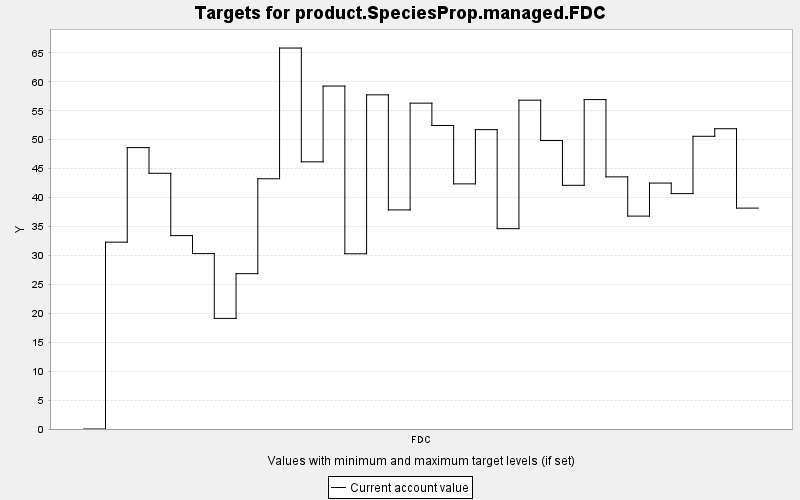

Source data for this figure (header and first rows):
TARGET, PERIOD, YEAR, PERIODWIDTH, MINIMUM, MAXIMUM, MINWEIGHT, MAXWEIGHT, CURRENT, SUMMARY
product.SpeciesProp.managed.FDC, 0, 0, 10.0, 0.0, 10000, 1.0, 1.0, 0.0, 0.0
product.SpeciesProp.managed.FDC, 1, 10, 10.0, 0.0, 10000, 1.0, 1.0, 32.29, 0.0
product.SpeciesProp.managed.FDC, 2, 20, 10.0, 0.0, 10000, 1.0, 1.0, 48.63, 0.0
product.SpeciesProp.managed.FDC, 3, 30, 10.0, 0.0, 10000, 1.0, 1.0, 44.19, 0.0
product.SpeciesProp.managed.FDC, 4, 40, 10.0, 0.0, 10000, 1.0, 1.0, 33.42, 0.0
product.SpeciesProp.managed.FDC, 5, 50, 10.0, 0.0, 10000, 1.0, 1.0, 30.31, 0.0
product.SpeciesProp.managed.FDC, 6, 60, 10.0, 0.0, 10000, 1.0, 1.0, 19.11, 0.0
product.SpeciesProp.managed.FDC, 7, 70, 10.0, 0.0, 10000, 1.0, 1.0, 26.85, 0.0
product.SpeciesProp.managed.FDC, 8, 80, 10.0, 0.0, 10000, 1.0, 1.0, 43.25, 0.0
product.SpeciesProp.managed.FDC, 9, 90, 10.0, 0.0, 10000, 1.0, 1.0, 65.84, 0.0
product.SpeciesProp.managed.FDC, 10, 100, 10.0, 0.0, 10000, 1.0, 1.0, 46.18, 0.0
product.SpeciesProp.managed.FDC, 11, 110, 10.0, 0.0, 10000, 1.0, 1.0, 59.27, 0.0
product.SpeciesProp.managed.FDC, 12, 120, 10.0, 0.0, 10000, 1.0, 1.0, 30.28, 0.0
product.SpeciesProp.managed.FDC, 13, 130, 10.0, 0.0, 10000, 1.0, 1.0, 57.75, 0.0
product.SpeciesProp.managed.FDC, 14, 140, 10.0, 0.0, 10000, 1.0, 1.0, 37.87, 0.0
product.SpeciesProp.managed.FDC, 15, 150, 10.0, 0.0, 10000, 1.0, 1.0, 56.32, 0.0
product.SpeciesProp.managed.FDC, 16, 160, 10.0, 0.0, 10000, 1.0, 1.0, 52.45, 0.0
product.SpeciesProp.managed.FDC, 17, 170, 10.0, 0.0, 10000, 1.0, 1.0, 42.37, 0.0
product.SpeciesProp.managed.FDC, 18, 180, 10.0, 0.0, 10000, 1.0, 1.0, 51.74, 0.0
product.SpeciesProp.managed.FDC, 19, 190, 10.0, 0.0, 10000, 1.0, 1.0, 34.63, 0.0
product.SpeciesProp.managed.FDC, 20, 200, 10.0, 0.0, 10000, 1.0, 1.0, 56.83, 0.0
product.SpeciesProp.managed.FDC, 21, 210, 10.0, 0.0, 10000, 1.0, 1.0, 49.86, 0.0
product.SpeciesProp.managed.FDC, 22, 220, 10.0, 0.0, 10000, 1.0, 1.0, 42.12, 0.0
product.SpeciesProp.managed.FDC, 23, 230, 10.0, 0.0, 10000, 1.0, 1.0, 56.94, 0.0
product.SpeciesProp.managed.FDC, 24, 240, 10.0, 0.0, 10000, 1.0, 1.0, 43.58, 0.0
product.SpeciesProp.managed.FDC, 25, 250, 10.0, 0.0, 10000, 1.0, 1.0, 36.79, 0.0
product.SpeciesProp.managed.FDC, 26, 260, 10.0, 0.0, 10000, 1.0, 1.0, 42.5, 0.0
product.SpeciesProp.managed.FDC, 27, 270, 10.0, 0.0, 10000, 1.0, 1.0, 40.68, 0.0
product.SpeciesProp.managed.FDC, 28, 280, 10.0, 0.0, 10000, 1.0, 1.0, 50.59, 0.0
product.SpeciesProp.managed.FDC, 29, 290, 10.0, 0.0, 10000, 1.0, 1.0, 51.9, 0.0
product.SpeciesProp.managed.FDC, 30, 300, 10.0, 0.0, 10000, 1.0, 1.0, 38.18, 0.0
